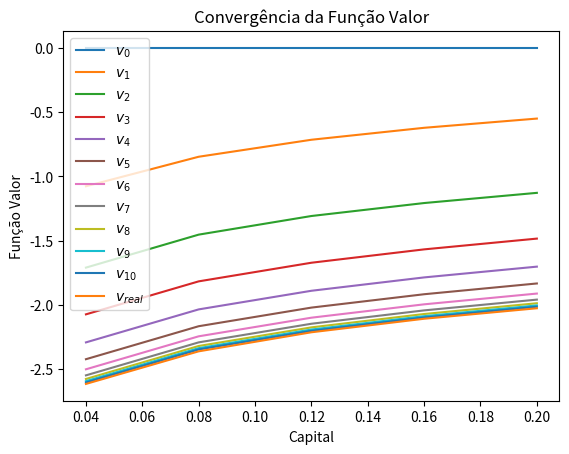
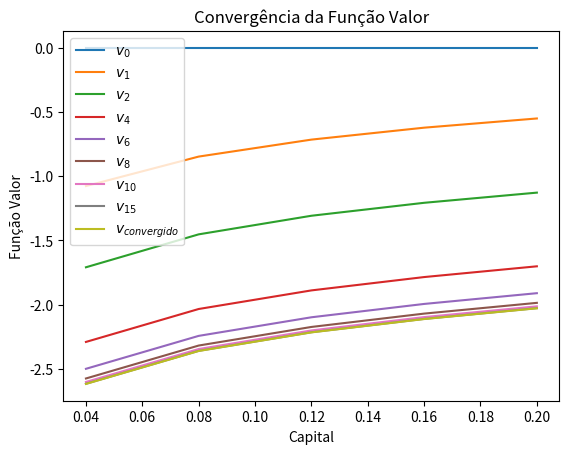
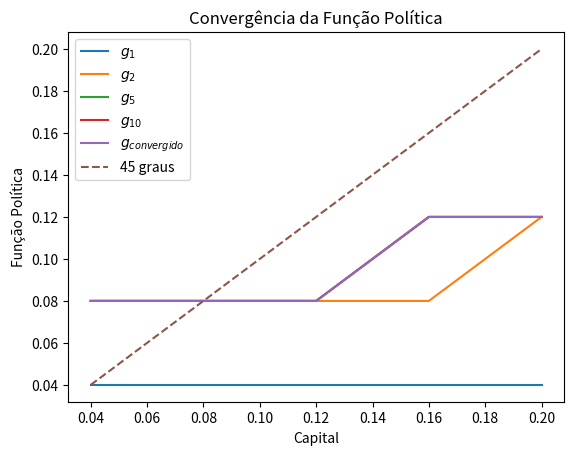

Write the Python code that produced these figures, in order.
# -*- coding: utf-8 -*-
"""
Monitoria 3 de Macroeconomia I (Parte 1) de 2022
[redacted]

[redacted]
"""

# Importando os módulos necessários
import numpy as np  # NumPy com o "apelido" np
from math import log as log  # Apenas função log do módulo math


# Fazendo as suposições iniciais 
k_grid = np.array([0.04, 0.08, 0.12, 0.16, 0.20])  # Possíveis valores de k e k'
beta = 0.6
alpha = 0.3
delta = 1

n_k = len(k_grid)  # Tamanho do vetor de valores de k e k'

# Construir função valor v0 com mesmo tamanho de k_grid e valores 0
v0 = np.zeros(n_k)
print('v0 =', v0)


##############################################################################
""" 1ª Iteração [Slides 4 e 5]  """

v1 = np.zeros(n_k)  # Criando vetor "vazio" de zeros
print('v1 = ', v1)

# Calculando v1 para cada k e com k' = 0.04 (maximiza o valor) [Slide 4 e 5]
v1[0] = log(0.04**alpha - 0.04) + beta*0  # k = 0.04 e k' = 0.04
v1[1] = log(0.08**alpha - 0.04) + beta*0  # k = 0.08 e k' = 0.04  
v1[2] = log(0.12**alpha - 0.04) + beta*0  # k = 0.12 e k' = 0.04
v1[3] = log(0.16**alpha - 0.04) + beta*0  # k = 0.16 e k' = 0.04
v1[4] = log(0.20**alpha - 0.04) + beta*0  # k = 0.20 e k' = 0.04
print('v1 =', v1)

norm = max(abs(v1 - v0)) # Maior distância entre as funções v0 e v1
print(norm)


# Tornando o código mais geral (ao invés de escrever os valores na mão)
# O índice de 0.04 é o 0, seguido pelo 0.08 que é o 1, e assim por diante.
v1[0] = log(k_grid[0]**alpha - k_grid[0]) + beta*v0[0]  # k = k_grid[0] e k' = k_grid[0]
v1[1] = log(k_grid[1]**alpha - k_grid[0]) + beta*v0[0]  # k = k_grid[1] e k' = k_grid[0]  
v1[2] = log(k_grid[2]**alpha - k_grid[0]) + beta*v0[0]  # k = k_grid[2] e k' = k_grid[0]
v1[3] = log(k_grid[3]**alpha - k_grid[0]) + beta*v0[0]  # k = k_grid[3] e k' = k_grid[0]
v1[4] = log(k_grid[4]**alpha - k_grid[0]) + beta*v0[0]  # k = k_grid[4] e k' = k_grid[0]
print('v1 =', v1)


##############################################################################
""" 2ª Iteração [Slides 6 e 7] """

v2 = np.zeros(n_k)  # Criando vetor "vazio" de zeros
print('v2 =', v2)

f_obj = np.zeros((n_k, n_k))  # Matriz 5x5 "vazia" de zeros
print('Função Objetivo = \n', f_obj)

# Construção da função objetivo na 1ª linha
# [Linha 0 de f_obj] Fixamos k = 0.04 (capital de hoje) e variamos k' (ou k-prime)
f_obj[0,0] = log(k_grid[0]**alpha - k_grid[0]) + beta*v1[0]  # k' = k_grid[0]
f_obj[0,1] = log(k_grid[0]**alpha - k_grid[1]) + beta*v1[1]  # k' = k_grid[1]
f_obj[0,2] = log(k_grid[0]**alpha - k_grid[2]) + beta*v1[2]  # k' = k_grid[2]
f_obj[0,3] = log(k_grid[0]**alpha - k_grid[3]) + beta*v1[3]  # k' = k_grid[3]
f_obj[0,4] = log(k_grid[0]**alpha - k_grid[4]) + beta*v1[4]  # k' = k_grid[4]

# [Linha 1 de f_obj] Fixamos k = 0.08 (capital de hoje) e variamos k' (ou k-prime)
f_obj[1,0] = log(k_grid[1]**alpha - k_grid[0]) + beta*v1[0]  # k' = k_grid[0]
f_obj[1,1] = log(k_grid[1]**alpha - k_grid[1]) + beta*v1[1]  # k' = k_grid[1]
f_obj[1,2] = log(k_grid[1]**alpha - k_grid[2]) + beta*v1[2]  # k' = k_grid[2]
f_obj[1,3] = log(k_grid[1]**alpha - k_grid[3]) + beta*v1[3]  # k' = k_grid[3]
f_obj[1,4] = log(k_grid[1]**alpha - k_grid[4]) + beta*v1[4]  # k' = k_grid[4]

# [Linha 2 de f_obj] Fixamos k = 0.12 (capital de hoje) e variamos k' (ou k-prime)
f_obj[2,0] = log(k_grid[2]**alpha - k_grid[0]) + beta*v1[0]  # k' = k_grid[0]
f_obj[2,1] = log(k_grid[2]**alpha - k_grid[1]) + beta*v1[1]  # k' = k_grid[1]
f_obj[2,2] = log(k_grid[2]**alpha - k_grid[2]) + beta*v1[2]  # k' = k_grid[2]
f_obj[2,3] = log(k_grid[2]**alpha - k_grid[3]) + beta*v1[3]  # k' = k_grid[3]
f_obj[2,4] = log(k_grid[2]**alpha - k_grid[4]) + beta*v1[4]  # k' = k_grid[4]

# [Linha 3 de f_obj] Fixamos k = 0.16 (capital de hoje) e variamos k' (ou k-prime)
f_obj[3,0] = log(k_grid[3]**alpha - k_grid[0]) + beta*v1[0]  # k' = k_grid[0]
f_obj[3,1] = log(k_grid[3]**alpha - k_grid[1]) + beta*v1[1]  # k' = k_grid[1]
f_obj[3,2] = log(k_grid[3]**alpha - k_grid[2]) + beta*v1[2]  # k' = k_grid[2]
f_obj[3,3] = log(k_grid[3]**alpha - k_grid[3]) + beta*v1[3]  # k' = k_grid[3]
f_obj[3,4] = log(k_grid[3]**alpha - k_grid[4]) + beta*v1[4]  # k' = k_grid[4]

# [Linha 4 de f_obj] Fixamos k = 0.20 (capital de hoje) e variamos k' (ou k-prime)
f_obj[4,0] = log(k_grid[4]**alpha - k_grid[0]) + beta*v1[0]  # k' = k_grid[0]
f_obj[4,1] = log(k_grid[4]**alpha - k_grid[1]) + beta*v1[1]  # k' = k_grid[1]
f_obj[4,2] = log(k_grid[4]**alpha - k_grid[2]) + beta*v1[2]  # k' = k_grid[2]
f_obj[4,3] = log(k_grid[4]**alpha - k_grid[3]) + beta*v1[3]  # k' = k_grid[3]
f_obj[4,4] = log(k_grid[4]**alpha - k_grid[4]) + beta*v1[4]  # k' = k_grid[4]


# Agora, maximizamos para cada k (maximizamos cada linha de f_obj)
# Preenchemos o vetor "vazio" v2 com os máximos
v2[0] = max(f_obj[0,:])
v2[1] = max(f_obj[1,:])
v2[2] = max(f_obj[2,:])
v2[3] = max(f_obj[3,:])
v2[4] = max(f_obj[4,:])


print('v2 =', v2)
norm = max(abs(v2 - v1))  # Maior distância entre as funções v1 e v2
print(norm)



##############################################################################
""" 3ª Iteração [via Repetições Encaixadas] """
# Adaptaremos o código acima e preencheremos a função objetivo por loops

v3 = np.zeros(n_k)
f_obj = np.zeros((n_k, n_k))
print('Função objetivo = \n', f_obj)

# Loop de i (linha - k) com loop de j (coluna - k') dentro
for i in range(n_k):  # Loop de k (i é índice de k)
    for j in range(n_k):  # Loop de k' (j é índice de j)
    	f_obj[i,j] = log(k_grid[i]**alpha - k_grid[j]) + beta*v2[j]    	
    v3[i] = max(f_obj[i,:])  # Pegando o maior valor da linha

print('Função Objetivo = \n', f_obj)
print('v3 =', v3)
norm = max(abs(v3 - v2))  # Maior distância entre as funções v1 e v2
print(norm)



##############################################################################
""" 4ª a 10ª Iterações [via lista de arrays] """

# Criando lista de arrays com funções valor já calculadas
vn = [v0, v1, v2, v3]
print(vn)
type(vn)
type(vn[1])
type(vn[1][0])


# Loop das iterações 4 a 10 com o código feito na 3ª iteração
for n in range(4, 11): 
    # criando função valor genérica para preencher em cada iteração
    Tv = np.zeros(n_k)
    
    for i in range(n_k):  # Loop de k (i é índice de k)
        for j in range(n_k):  # Loop de k (i é índice de k)
        	f_obj[i,j] = log(k_grid[i]**alpha - k_grid[j]) + beta*vn[n-1][j]
        Tv[i] = max(f_obj[i,:])  # Pegando o maior valor da linha
    
    # Quando terminar loop das linhas, jogar função valor em vn
    vn.append(Tv)
    norm = max(abs(vn[n] - vn[n-1]))
    print(norm)

print(vn)
len(vn)



##############################################################################
""" Cálculo da função valor real via "Guess and Verify" [para gráfico] """

# Valores encontrados na aula
A = (1/(1-beta)) * (alpha*beta/(1 - alpha*beta)*log(alpha*beta) + log(1 - alpha*beta))
B = alpha / (1 - alpha*beta)
v = np.zeros(n_k)
for i in range(n_k):
	v[i] = A + B*log(k_grid[i])



##############################################################################
""" Visualização da convergência da função valor [Slide 8] """

import matplotlib.pyplot as plt  # Módulo para fazer gráficos
fig, ax = plt.subplots()

# Inclusão de cada função valor no gráfico
ax.plot(k_grid, vn[0], label='$v_0$')
ax.plot(k_grid, vn[1], label='$v_1$')
ax.plot(k_grid, vn[2], label='$v_2$')
ax.plot(k_grid, vn[3], label='$v_3$')
ax.plot(k_grid, vn[4], label='$v_4$')
ax.plot(k_grid, vn[5], label='$v_5$')
ax.plot(k_grid, vn[6], label='$v_6$')
ax.plot(k_grid, vn[7], label='$v_7$')
ax.plot(k_grid, vn[8], label='$v_8$')
ax.plot(k_grid, vn[9], label='$v_9$')
ax.plot(k_grid, vn[10], label='$v_{10}$')
ax.plot(k_grid, v, label='$v_{real}$')

# Legendas
ax.set_xlabel('Capital')
ax.set_ylabel('Função Valor')
ax.set_title('Convergência da Função Valor')
ax.legend()

plt.show()

# Funções valor estão ficando cada vez mais negativas e a distância entre elas
# vai diminuindo e convergindo. 
# Usando cifrão ($) para código parecido com LaTeX



##############################################################################
""" Iterações até uma determinada distância entre funções valor """
# Incluiremos uma verificação para k' \in [0, f(k)] e criaremos uma função
# para retornar valor máximo e seu índice dentro do array


# Estabelecendo os parâmetros
k_grid = np.array([0.04, 0.08, 0.12, 0.16, 0.20])  # Possíveis valores de k e k'
# k_grid = np.linspace(0.001, 0.5, 201)
beta = 0.6
alpha = 0.3

n_k = len(k_grid)

# Criando lista de arrays de função valor e função política
v0 = np.zeros(n_k)
vn = [v0]
print(vn)

g0 = np.zeros(n_k)  # Não exite g0, é apenas para ocupar a posição 0
gn = [g0]
print(gn)


# Loop das iterações enquanto (while) é menor do que dada distância
tol_norma = 1e-5  # Tolerância de distância entre funções valor (0.00001)
norma = np.inf  # Valor inicial da norma = infinito
n = 0  # Contador de iterações

while norma > tol_norma: 
    # Aplicar a cada iteração Operador de Bellman em objetos genéricos Tv e Tg
    Tv = np.zeros(n_k)
    Tg = np.zeros(n_k)
    f_obj = np.zeros((n_k, n_k))
    n += 1
    
    for i in range(n_k):  # Loop de k (i é índice de k)
        for j in range(n_k):  # Loop de k (i é índice de k)
            if k_grid[j] >= 0 and k_grid[j] <= k_grid[i]**alpha + (1-delta)*k_grid[i]:
                f_obj[i,j] = log(k_grid[i]**alpha - k_grid[j]) + beta*vn[n-1][j]
            else:
                f_obj[i,j] = - np.inf
        Tv[i] = np.max(f_obj[i,:])
        Tg[i] = np.argmax(f_obj[i,:])
        
    # Quando acabar loop de linha, jogar função valor em vn e política em gn
    vn.append(Tv)
    gn.append(Tg)
    norma = max(abs(vn[n] - vn[n-1]))

np.round(vn, 2)  # Convergência da função valor
gn  # Convergência da funçao política (desconsiderar o primeira)
n  # Número de iterações realizadas
norma  # norma da última com a penúltima iteração


# Trocando índice em gn por valores de k'
for funcao in gn:
    for i in range(len(funcao)):
        funcao[i] = k_grid[int(funcao[i])]

gn[n]  # Função política da última iteração com valores de k'


# Visualização gráfica da convergência da função valor [Slide 8] 
import matplotlib.pyplot as plt  # Módulo para fazer gráficos
fig, ax = plt.subplots()

# Inclusão de cada função valor no gráfico
ax.plot(k_grid, vn[0], label='$v_0$')
ax.plot(k_grid, vn[1], label='$v_1$')
ax.plot(k_grid, vn[2], label='$v_2$')
ax.plot(k_grid, vn[4], label='$v_4$')
ax.plot(k_grid, vn[6], label='$v_6$')
ax.plot(k_grid, vn[8], label='$v_8$')
ax.plot(k_grid, vn[10], label='$v_{10}$')
ax.plot(k_grid, vn[15], label='$v_{15}$')
ax.plot(k_grid, vn[n], label='$v_{convergido}$')

# Legendas
ax.set_xlabel('Capital')
ax.set_ylabel('Função Valor')
ax.set_title('Convergência da Função Valor')
ax.legend()

plt.show()


# Visualização gráfica da convergência da função política [Slide 9] 
fig, ax = plt.subplots()

# Inclusão de cada função valor no gráfico
ax.plot(k_grid, gn[1], label='$g_1$')
ax.plot(k_grid, gn[2], label='$g_2$')
ax.plot(k_grid, gn[3], label='$g_5$')
ax.plot(k_grid, gn[10], label='$g_{10}$')
ax.plot(k_grid, gn[n], label='$g_{convergido}$')
ax.plot(k_grid, k_grid, '--', label='45 graus')

# Limites do gráfico
# ax.set_ylim([0, 0.15])  # tamanho mínimo e máximo vertical
# ax.set_xlim([0, 0.15])  # tamanho mínimo e máximo horizontal

# Legendas
ax.set_xlabel('Capital')
ax.set_ylabel('Função Política')
ax.set_title('Convergência da Função Política')
ax.legend()

plt.show()
